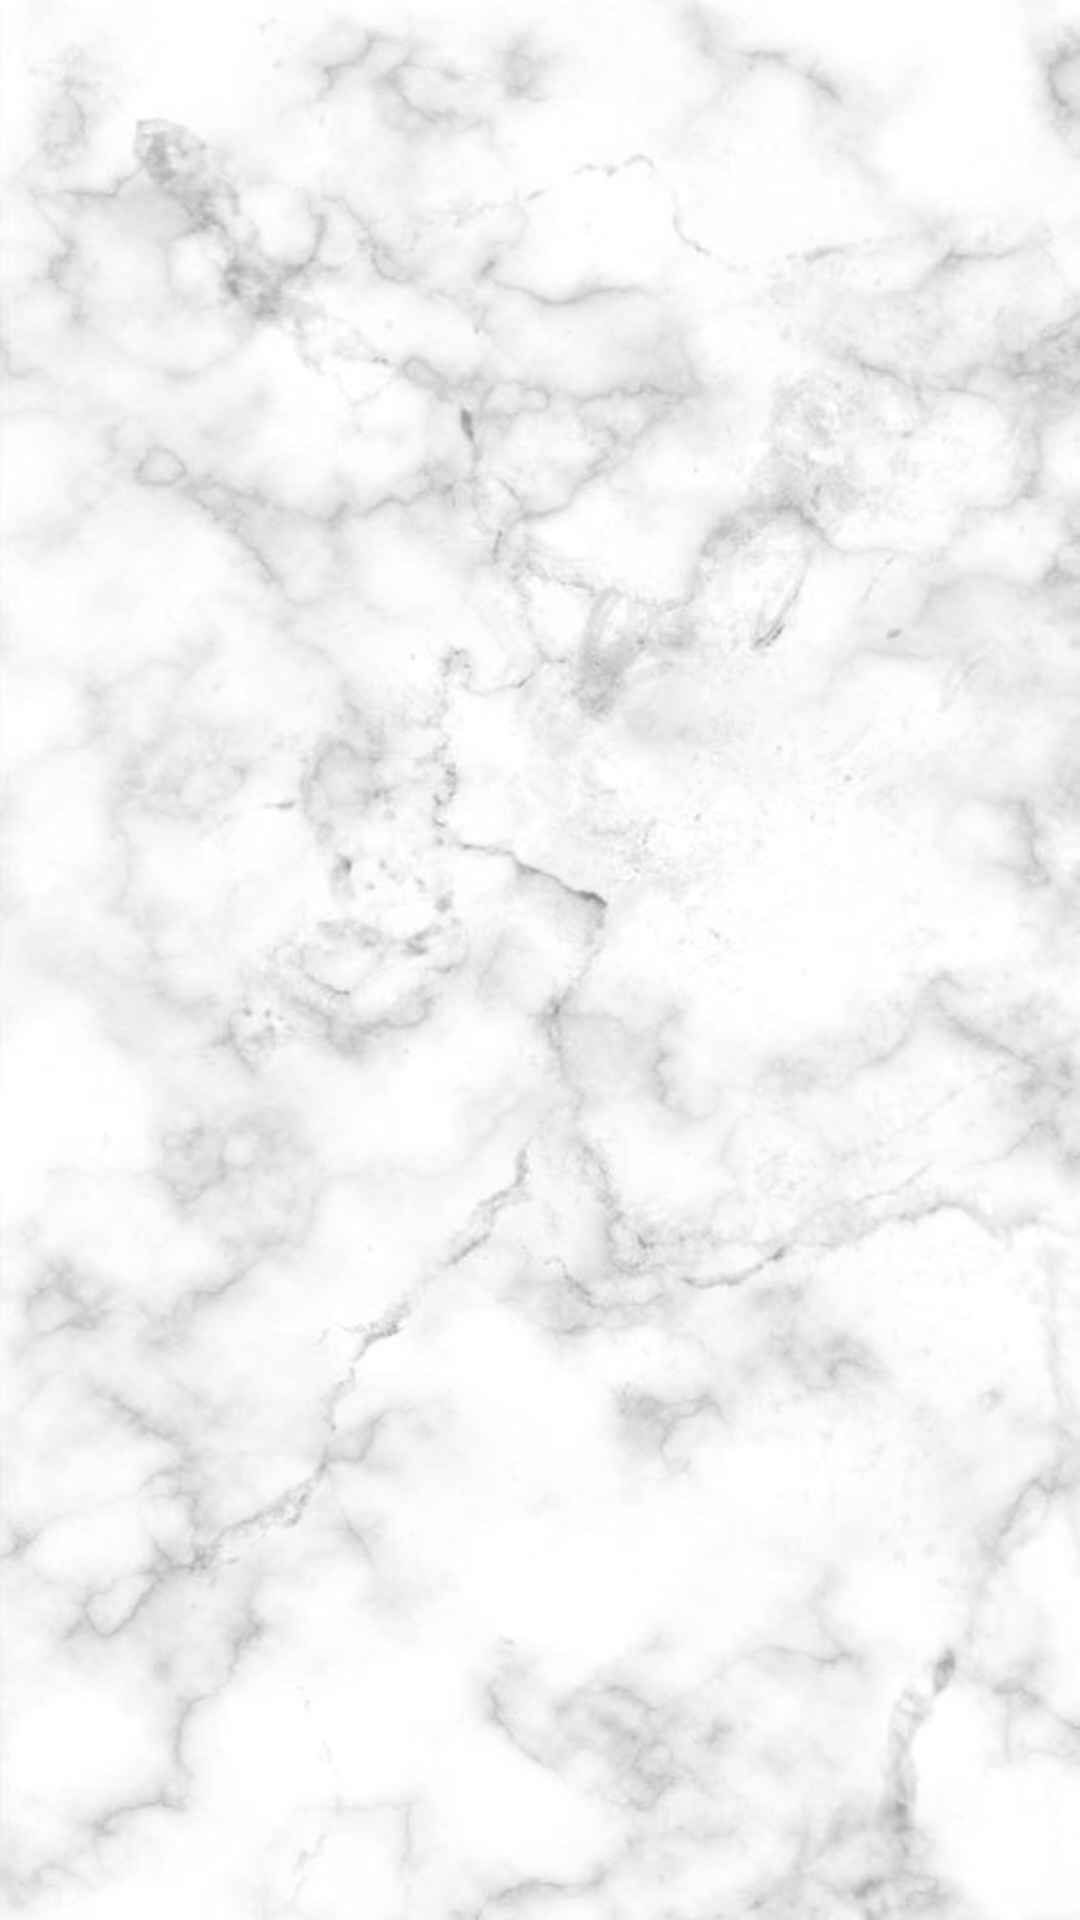

Produce the Android XML layout that renders to this screen, including the resource entries it uses.
<!-- AndroidManifest.xml: application theme AppTheme -->
<!-- res/layout/activity_show_all.xml -->
<?xml version="1.0" encoding="utf-8"?>
<android.support.constraint.ConstraintLayout xmlns:android="http://schemas.android.com/apk/res/android"
    xmlns:app="http://schemas.android.com/apk/res-auto"
    xmlns:tools="http://schemas.android.com/tools"
    android:layout_width="match_parent"
    android:layout_height="match_parent"
    android:background="@drawable/bg"
    tools:context="com.example.rias1.finalprojectandroid.showAll">

    <ListView
        android:id="@+id/listView"
        style="@style/Widget.AppCompat.ListView"
        android:layout_width="0dp"
        android:layout_height="0dp"
        android:layout_marginBottom="8dp"
        android:layout_marginEnd="8dp"
        android:layout_marginStart="8dp"


        android:layout_marginTop="8dp"
        app:layout_constraintBottom_toBottomOf="parent"
        app:layout_constraintEnd_toEndOf="parent"
        app:layout_constraintStart_toStartOf="parent"
        app:layout_constraintTop_toTopOf="parent" />
</android.support.constraint.ConstraintLayout>
<!-- resources referenced by this layout -->
<resources>
  <!-- drawable bg: png bitmap (drawable-xxxhdpi, 41718 bytes) -->
  <style name="AppTheme" parent="Theme.AppCompat.Light.DarkActionBar">
          
          <item name="colorPrimary">@color/colorPrimary</item>
          <item name="colorPrimaryDark">@color/colorPrimaryDark</item>
          <item name="colorAccent">@color/colorAccent</item>
      </style>
  <!-- not gathered from this repository: default colours our renderer supplied (Android Studio template values) -->
  <color name="colorPrimary">#FF6200EE</color>
  <color name="colorPrimaryDark">#FF3700B3</color>
  <color name="colorAccent">#FF03DAC5</color>
</resources>
